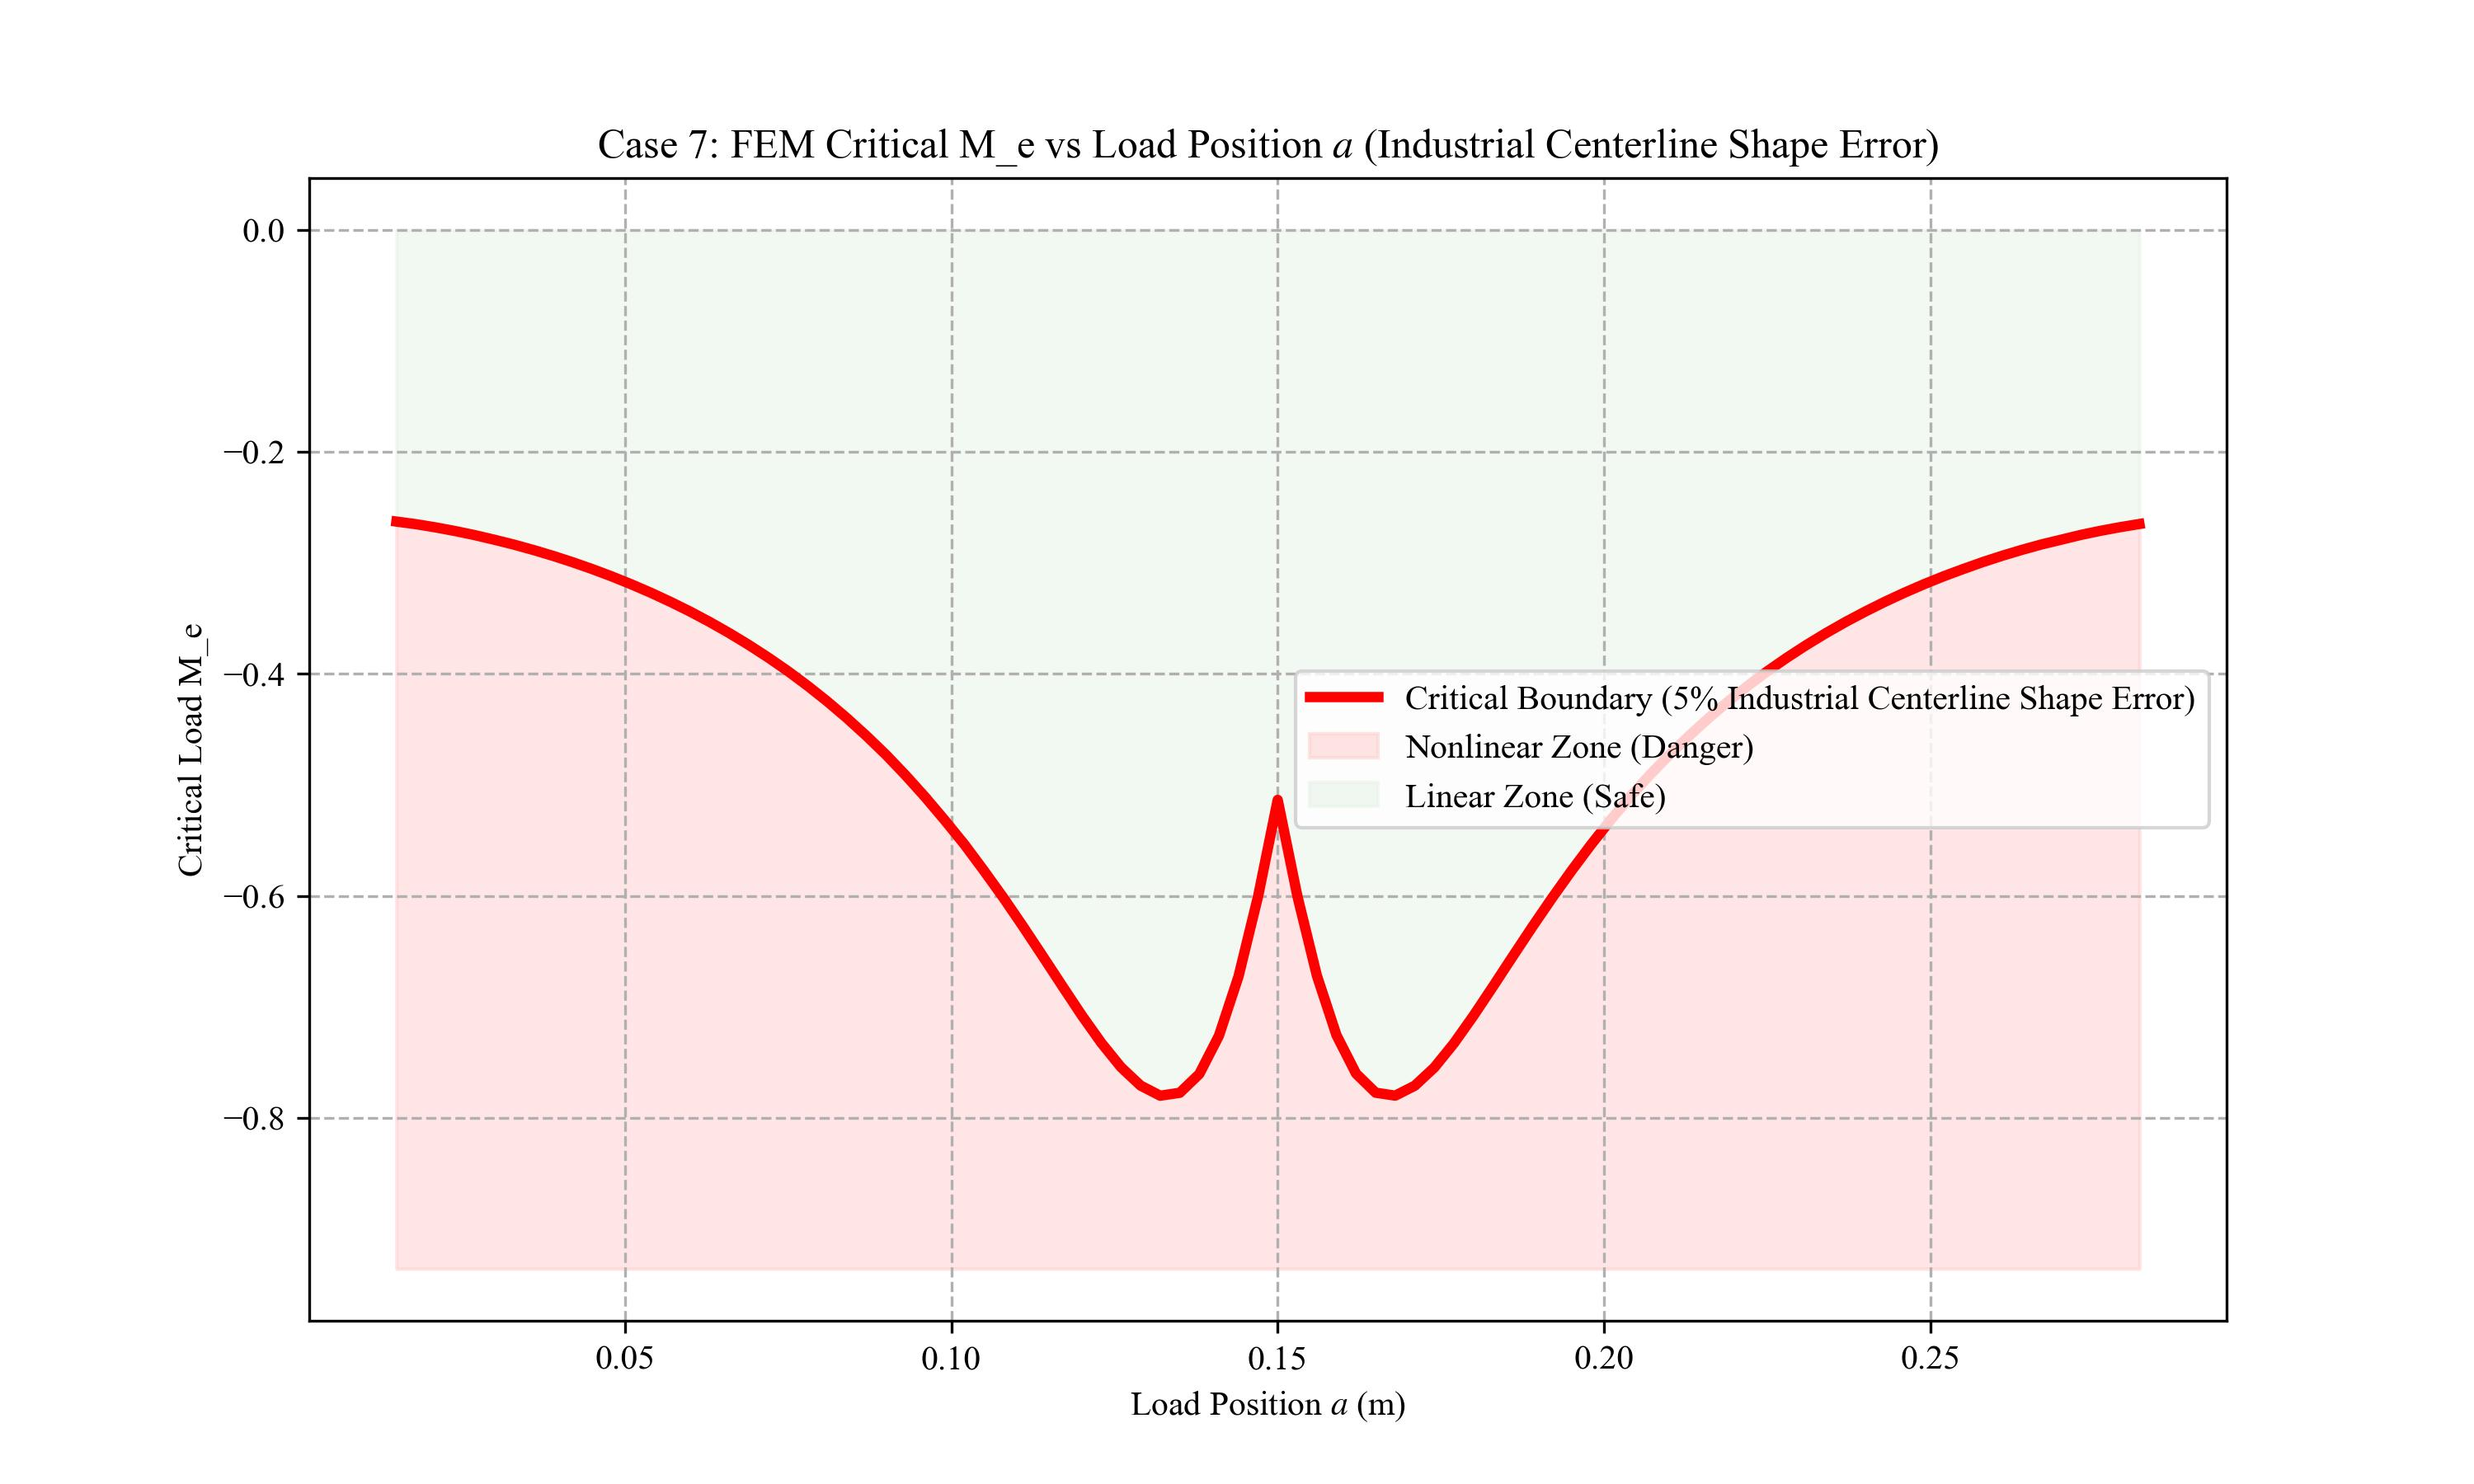

The table this chart was drawn from, first rows:
case_id, a, critical_load
7, 0.015, -0.2628
7, 0.018, -0.2651
7, 0.021, -0.268
7, 0.024, -0.2713
7, 0.027, -0.275
7, 0.03, -0.2791
7, 0.033, -0.2835
7, 0.036, -0.2884
7, 0.039, -0.2937
7, 0.042, -0.2994
7, 0.045, -0.3056
7, 0.048, -0.3122
7, 0.051, -0.3193
7, 0.054, -0.327
7, 0.057, -0.3352
7, 0.06, -0.3439
7, 0.063, -0.3533
7, 0.066, -0.3633
7, 0.069, -0.374
7, 0.072, -0.3855
7, 0.075, -0.3977
7, 0.078, -0.4108
7, 0.081, -0.4248
7, 0.084, -0.4398
7, 0.087, -0.4559
7, 0.09, -0.4729
7, 0.093, -0.4914
7, 0.096, -0.511
7, 0.099, -0.5319
7, 0.102, -0.5537
7, 0.105, -0.5774
7, 0.108, -0.6019
7, 0.111, -0.6278
7, 0.114, -0.6544
7, 0.117, -0.6813
7, 0.12, -0.7079
7, 0.123, -0.7327
7, 0.126, -0.7545
7, 0.129, -0.7711
7, 0.132, -0.7802
7, 0.135, -0.7776
7, 0.138, -0.7605
7, 0.141, -0.7261
7, 0.144, -0.6726
7, 0.147, -0.6004
7, 0.15, -0.5136
7, 0.153, -0.6
7, 0.156, -0.6719
7, 0.159, -0.7256
7, 0.162, -0.7602
7, 0.165, -0.7775
7, 0.168, -0.7801
7, 0.171, -0.7712
7, 0.174, -0.7547
7, 0.177, -0.7329
7, 0.18, -0.708
7, 0.183, -0.6815
7, 0.186, -0.6546
7, 0.189, -0.628
7, 0.192, -0.6022
... 30 more rows
